The GitHub repository Ren-GT/Final contains a labelled image folder "Final" with 6 categories: corn cercospora leaf spot, corn northern leaf blight, pepper bacterial spot, potato early blight, potato late blight, potato healthy. Examples follow, each with its label.

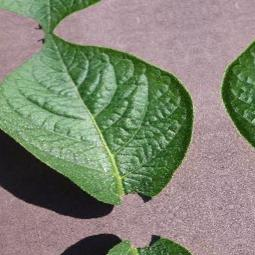
Label: potato healthy

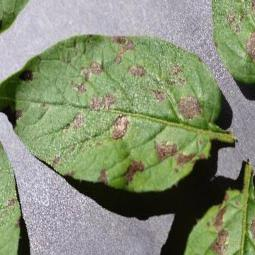
Label: potato early blight

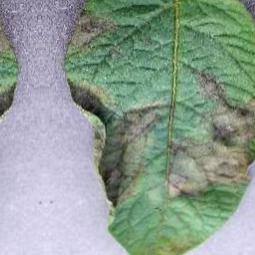
Label: potato late blight

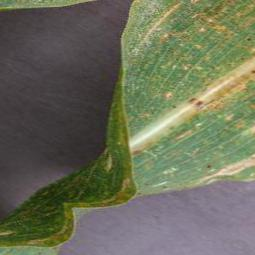
Label: corn northern leaf blight

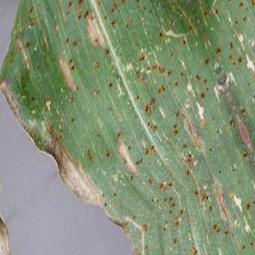
Label: corn cercospora leaf spot

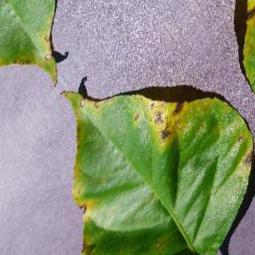
Label: pepper bacterial spot
